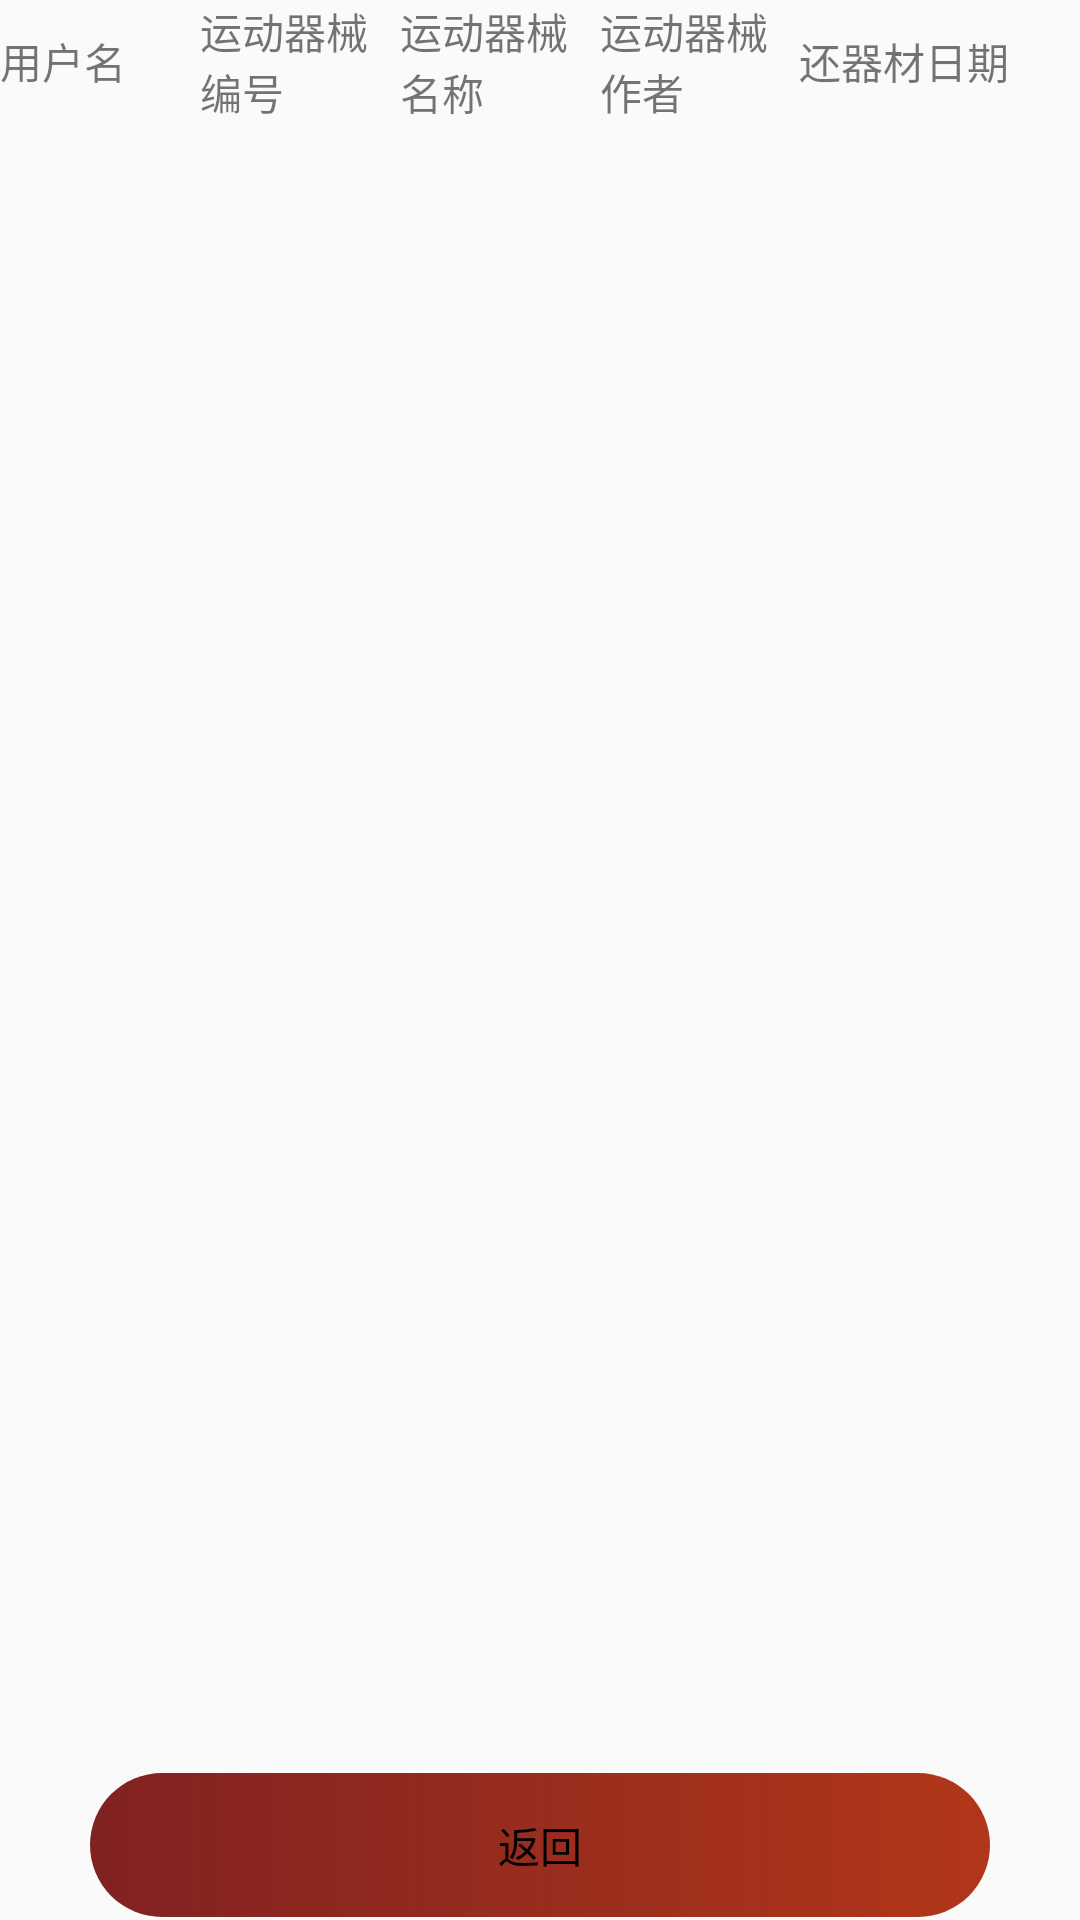

Layout XML and referenced resources for this Android screen:
<!-- AndroidManifest.xml: application theme AppTheme -->
<!-- res/layout/activity_person_pay.xml -->
<?xml version="1.0" encoding="utf-8"?>
<LinearLayout xmlns:android="http://schemas.android.com/apk/res/android"
    xmlns:app="http://schemas.android.com/apk/res-auto"
    xmlns:tools="http://schemas.android.com/tools"
    android:layout_width="match_parent"
    android:layout_height="match_parent"
    android:orientation="vertical"
    tools:context="com.example.administrator.sportmanager.admin.qiantai_admin.person_pay">
    <LinearLayout
        android:layout_width="fill_parent"
        android:layout_height="wrap_content"
        android:orientation="horizontal">
        <TextView
            android:layout_width="0dp"
            android:layout_weight="1"
            android:layout_height="wrap_content"
            android:textSize="14sp"
            android:layout_gravity="center_vertical"
            android:text="用户名"
            />
        <TextView
            android:layout_width="0dp"
            android:layout_weight="1"
            android:layout_height="wrap_content"
            android:textSize="14sp"
            android:layout_gravity="center_vertical"
            android:text="运动器械编号"
            />
        <TextView
            android:layout_width="0dp"
            android:layout_weight="1"
            android:layout_height="wrap_content"
            android:textSize="14sp"
            android:layout_gravity="center_vertical"
            android:text="运动器械名称"
            /> <TextView
        android:layout_width="0dp"
        android:layout_weight="1"
        android:layout_height="wrap_content"
        android:textSize="14sp"
        android:layout_gravity="center_vertical"
        android:text="运动器械作者"
        />
        <TextView
            android:layout_width="0dp"
            android:layout_weight="1.4"
            android:layout_height="wrap_content"
            android:textSize="14sp"
            android:layout_gravity="center_vertical"
            android:text="还器材日期"
            />

    </LinearLayout>
    <LinearLayout
        android:layout_weight="1"
        android:layout_width="match_parent"
        android:layout_height="match_parent"
        android:gravity="center_vertical">
        <ListView
            android:layout_width="fill_parent"
            android:layout_height="fill_parent"
            android:id="@+id/show_pay"></ListView>
    </LinearLayout>
    <LinearLayout
        android:gravity="center"
        android:layout_width="match_parent"
        android:layout_height="50dp">
        <Button
            android:id="@+id/btn_person_pay_back"
            android:text="返回"
            android:textColor="@color/black"
            android:layout_gravity="center"
            android:layout_marginLeft="30dp"
            android:layout_marginRight="30dp"
            android:layout_width="match_parent"
            android:background="@drawable/bg_button_blue_gradient"
            android:layout_height="wrap_content">
        </Button>
    </LinearLayout>
</LinearLayout>
<!-- resources referenced by this layout -->
<resources>
  <color name="black">#FF000000</color>
  <!-- drawable bg_button_blue_gradient (drawable) -->
  <?xml version="1.0" encoding="utf-8"?>
  <shape xmlns:android="http://schemas.android.com/apk/res/android"
  android:shape="rectangle">
  
      <gradient android:type="linear" android:useLevel="true" android:startColor="#B1371A" android:endColor="#E2700505" android:angle="180" />
  
      />
  <padding
      android:left="10dp"
      android:right="10dp"/>
  <corners
      android:radius="40dp"/>
  
  </shape>
  <style name="AppTheme" parent="Theme.AppCompat.Light.NoActionBar">
          
          <item name="colorPrimary">#81041D</item>
          <item name="colorPrimaryDark">#80041D</item>
          <item name="colorAccent">@color/black</item>
      </style>
</resources>
